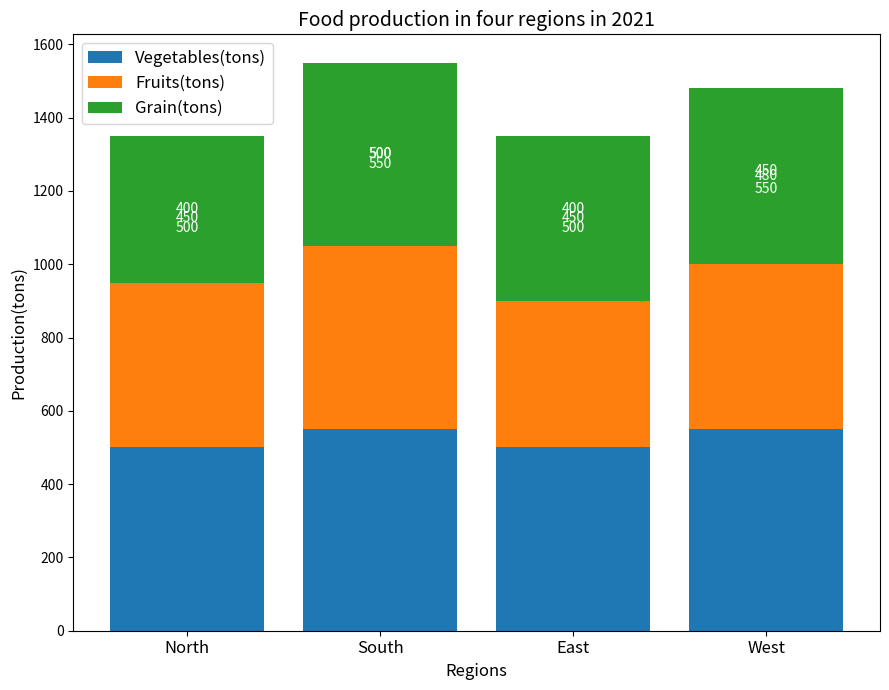

This figure's Python source: (Note: this script raises an exception after producing the figure.)

import matplotlib.pyplot as plt
import numpy as np

data = np.array([[500, 450, 400], [550, 500, 500], [500, 400, 450], [550, 450, 480]])
labels = ['Vegetables(tons)', 'Fruits(tons)', 'Grain(tons)']
regions = ['North', 'South', 'East', 'West']

plt.figure(figsize=(9, 7))
ax = plt.subplot()

x = np.arange(len(regions))
bottom = np.zeros(len(regions))

for i in range(data.shape[1]):
    ax.bar(x, data[:, i], bottom=bottom, label=labels[i])
    bottom += data[:, i]

plt.title('Food production in four regions in 2021', fontsize=14)
plt.xticks(x, regions, fontsize=12)
plt.xlabel('Regions', fontsize=12)
plt.ylabel('Production(tons)', fontsize=12)
ax.legend(fontsize=12)

for i, v in enumerate(data.flatten()):
    ax.text(i // 3, bottom[i // 3] - (data[i // 3, i % 3] / 2), str(v), fontsize=10,
            color='white', ha='center', va='center')

plt.tight_layout()
plt.savefig('Bar Chart/png/479.png')
plt.clf()
